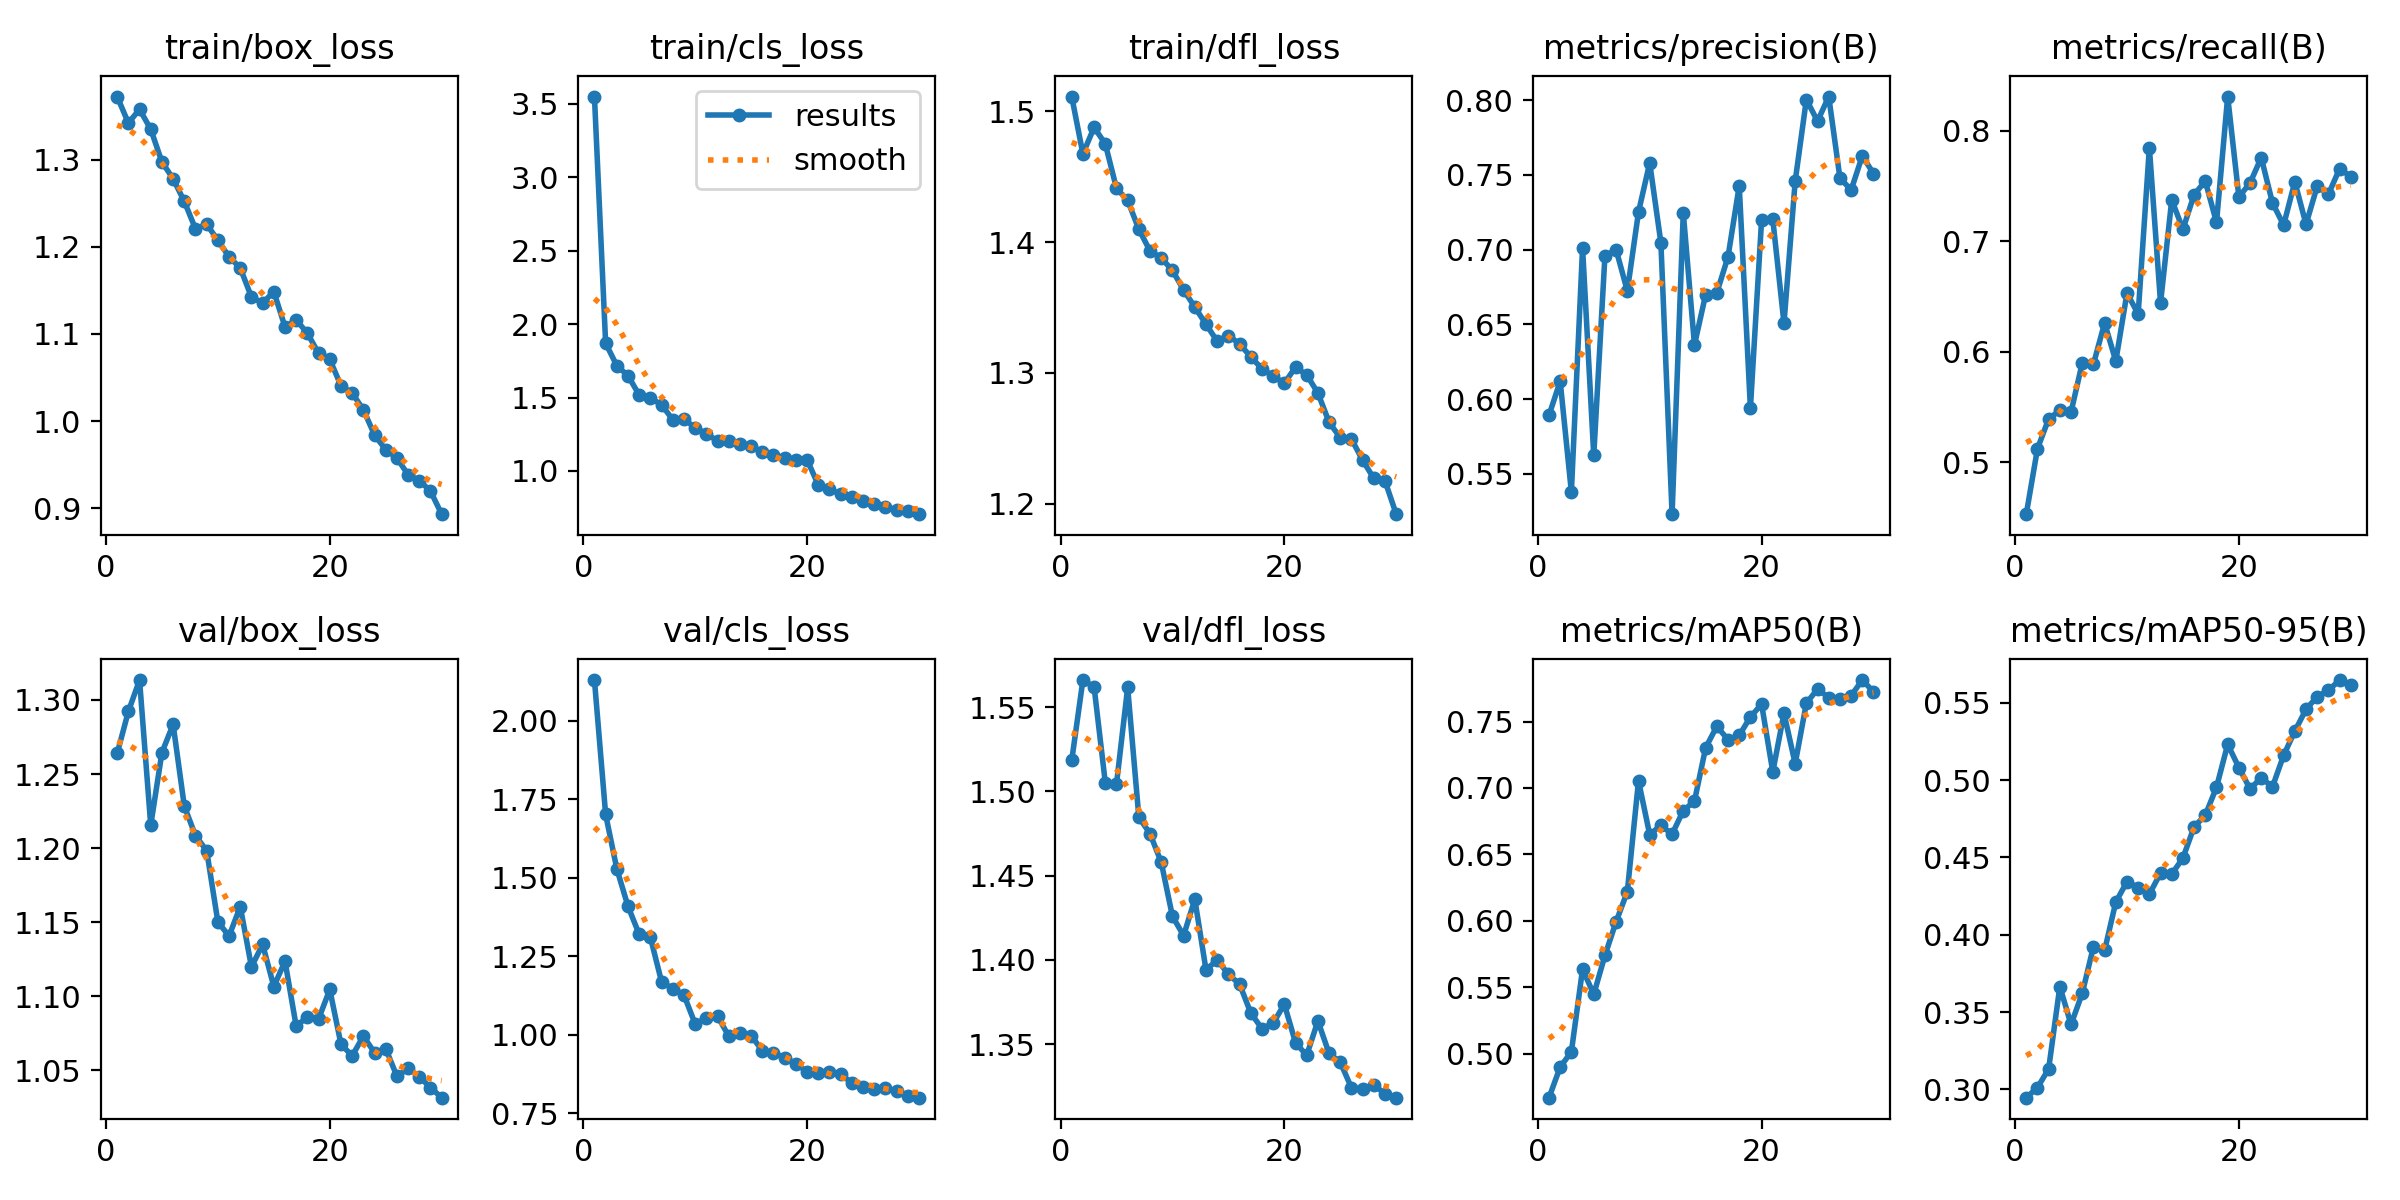

The table this chart was drawn from, first rows:
epoch, time, train/box_loss, train/cls_loss, train/dfl_loss, metrics/precision(B), metrics/recall(B), metrics/mAP50(B), metrics/mAP50-95(B), val/box_loss, val/cls_loss, val/dfl_loss, lr/pg0, lr/pg1, lr/pg2
1, 25.14, 1.373, 3.55, 1.511, 0.5893, 0.4531, 0.4669, 0.2947, 1.264, 2.129, 1.518, 0.0002214, 0.0002214, 0.0002214
2, 44.85, 1.342, 1.87, 1.467, 0.612, 0.5123, 0.4899, 0.3012, 1.292, 1.701, 1.566, 0.000429, 0.000429, 0.000429
3, 64.77, 1.358, 1.717, 1.488, 0.5379, 0.5393, 0.5014, 0.3133, 1.313, 1.528, 1.562, 0.0006221, 0.0006221, 0.0006221
4, 84.42, 1.335, 1.649, 1.475, 0.7013, 0.5469, 0.5636, 0.3665, 1.215, 1.408, 1.505, 0.000601, 0.000601, 0.000601
5, 104.2, 1.297, 1.517, 1.441, 0.5624, 0.5454, 0.5447, 0.342, 1.264, 1.319, 1.504, 0.000579, 0.000579, 0.000579
6, 123.7, 1.278, 1.496, 1.432, 0.6959, 0.5897, 0.5739, 0.3621, 1.283, 1.31, 1.562, 0.0005569, 0.0005569, 0.0005569
7, 143.6, 1.252, 1.451, 1.41, 0.7, 0.5886, 0.5994, 0.3923, 1.228, 1.168, 1.485, 0.0005349, 0.0005349, 0.0005349
8, 163.3, 1.221, 1.349, 1.393, 0.6725, 0.626, 0.622, 0.3899, 1.208, 1.146, 1.475, 0.0005129, 0.0005129, 0.0005129
9, 182.8, 1.226, 1.354, 1.388, 0.7252, 0.5915, 0.7054, 0.4212, 1.198, 1.126, 1.458, 0.0004909, 0.0004909, 0.0004909
10, 202.4, 1.208, 1.294, 1.378, 0.7581, 0.653, 0.6649, 0.4343, 1.15, 1.034, 1.426, 0.0004689, 0.0004689, 0.0004689
11, 221.9, 1.189, 1.254, 1.363, 0.7046, 0.6342, 0.6719, 0.4305, 1.141, 1.052, 1.414, 0.0004469, 0.0004469, 0.0004469
12, 241.8, 1.176, 1.203, 1.35, 0.5231, 0.7845, 0.6652, 0.4263, 1.161, 1.058, 1.436, 0.0004249, 0.0004249, 0.0004249
13, 261.5, 1.142, 1.202, 1.337, 0.7247, 0.6441, 0.683, 0.4399, 1.12, 0.9954, 1.394, 0.0004029, 0.0004029, 0.0004029
14, 281, 1.135, 1.183, 1.324, 0.6363, 0.7373, 0.6901, 0.4392, 1.135, 1.006, 1.4, 0.0003809, 0.0003809, 0.0003809
15, 300.5, 1.149, 1.167, 1.329, 0.67, 0.7107, 0.7303, 0.4497, 1.107, 0.997, 1.391, 0.0003588, 0.0003588, 0.0003588
16, 320.1, 1.108, 1.13, 1.322, 0.6712, 0.742, 0.7464, 0.4698, 1.124, 0.9486, 1.386, 0.0003368, 0.0003368, 0.0003368
17, 339.8, 1.116, 1.11, 1.312, 0.6953, 0.7543, 0.7363, 0.4774, 1.08, 0.942, 1.369, 0.0003148, 0.0003148, 0.0003148
18, 359.2, 1.101, 1.09, 1.303, 0.7427, 0.7169, 0.7396, 0.4954, 1.086, 0.9268, 1.359, 0.0002928, 0.0002928, 0.0002928
19, 378.8, 1.078, 1.077, 1.298, 0.5941, 0.8307, 0.7535, 0.5232, 1.085, 0.9063, 1.362, 0.0002708, 0.0002708, 0.0002708
20, 398.7, 1.071, 1.077, 1.292, 0.7199, 0.7399, 0.7631, 0.5082, 1.105, 0.8824, 1.374, 0.0002488, 0.0002488, 0.0002488
21, 419.6, 1.041, 0.9046, 1.304, 0.7203, 0.7526, 0.7122, 0.4943, 1.068, 0.8782, 1.351, 0.0002268, 0.0002268, 0.0002268
22, 439, 1.032, 0.8755, 1.298, 0.6507, 0.7755, 0.7562, 0.5016, 1.06, 0.8821, 1.343, 0.0002048, 0.0002048, 0.0002048
23, 458, 1.013, 0.8419, 1.285, 0.7458, 0.7346, 0.7183, 0.4957, 1.073, 0.8761, 1.364, 0.0001828, 0.0001828, 0.0001828
24, 477.4, 0.9842, 0.8222, 1.262, 0.8005, 0.7145, 0.7639, 0.5161, 1.062, 0.8448, 1.345, 0.0001607, 0.0001607, 0.0001607
25, 496.6, 0.9671, 0.7974, 1.251, 0.786, 0.7536, 0.7744, 0.5316, 1.065, 0.832, 1.339, 0.0001387, 0.0001387, 0.0001387
26, 516, 0.9576, 0.7744, 1.249, 0.8025, 0.7152, 0.7681, 0.5458, 1.046, 0.8262, 1.324, 0.0001167, 0.0001167, 0.0001167
27, 535.3, 0.9385, 0.7534, 1.233, 0.748, 0.7497, 0.7671, 0.554, 1.051, 0.8292, 1.324, 9.4714e-05, 9.4714e-05, 9.4714e-05
28, 554.8, 0.9318, 0.7367, 1.219, 0.7399, 0.7423, 0.7695, 0.558, 1.046, 0.8209, 1.326, 7.2703e-05, 7.2703e-05, 7.2703e-05
29, 574.3, 0.9197, 0.7281, 1.217, 0.7628, 0.7654, 0.7813, 0.5647, 1.038, 0.8035, 1.32, 5.0692e-05, 5.0692e-05, 5.0692e-05
30, 593.7, 0.8932, 0.7053, 1.192, 0.7509, 0.7583, 0.7724, 0.5614, 1.031, 0.7991, 1.318, 2.8681e-05, 2.8681e-05, 2.8681e-05
